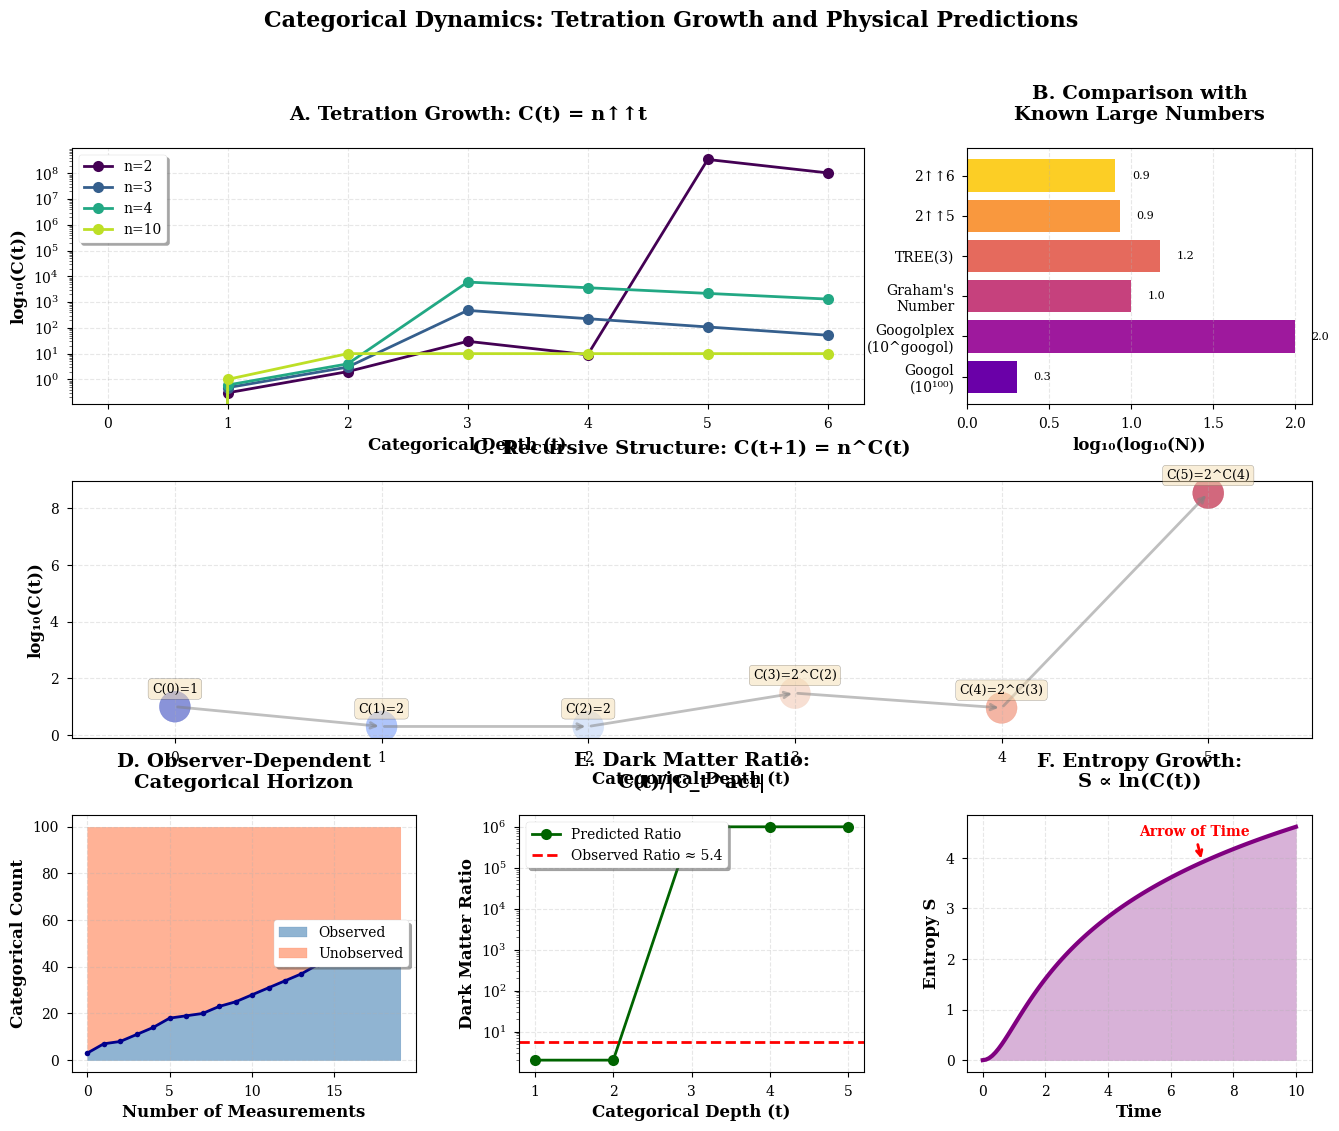

Here is the Python script that generated this plot:
# Script 1: Tetration Growth and Comparison to Known Large Numbers
# File: tetration_growth_analysis.py

import numpy as np
import matplotlib
matplotlib.use('Agg')
import matplotlib.pyplot as plt
import matplotlib.gridspec as gridspec
from matplotlib.patches import Rectangle
import seaborn as sns


if __name__ == "__main__":
    # Set publication style
    plt.style.use('seaborn-v0_8-paper')
    sns.set_palette("husl")
    plt.rcParams['figure.dpi'] = 300
    plt.rcParams['savefig.dpi'] = 300
    plt.rcParams['font.size'] = 10
    plt.rcParams['font.family'] = 'serif'
    plt.rcParams['axes.labelsize'] = 12
    plt.rcParams['axes.titlesize'] = 14
    plt.rcParams['xtick.labelsize'] = 10
    plt.rcParams['ytick.labelsize'] = 10
    plt.rcParams['legend.fontsize'] = 10

    def tetration(n, t):
        """Compute n↑↑t (tetration) safely using logarithms"""
        if t == 0:
            return 1
        if t == 1:
            return n

        # For t >= 2, we work with log10 to avoid overflow
        # n↑↑t = n^(n↑↑(t-1))
        # log10(n↑↑t) = (n↑↑(t-1)) * log10(n)

        result_log = n  # Start with n↑↑2 = n^n
        for i in range(t - 2):
            # At each step: log10(n^x) = x * log10(n)
            result_log = (10**result_log) * np.log10(n) if result_log < 10 else result_log * np.log10(n)
            if result_log > 1e10:  # Cap to prevent overflow
                return result_log

        return result_log

    def log_tower_height(n, t):
        """Compute the 'height' of log tower needed to reduce n↑↑t to manageable size"""
        if t <= 1:
            return 0
        return t - 1

    # Create figure with multiple panels
    fig = plt.figure(figsize=(16, 12))
    gs = gridspec.GridSpec(3, 3, figure=fig, hspace=0.3, wspace=0.3)

    # Panel 1: Tetration growth for different bases
    ax1 = fig.add_subplot(gs[0, :2])
    t_values = np.arange(0, 7)
    bases = [2, 3, 4, 10]
    colors = plt.cm.viridis(np.linspace(0, 0.9, len(bases)))

    for idx, n in enumerate(bases):
        log_values = []
        for t in t_values:
            if t <= 1:
                log_values.append(np.log10(max(tetration(n, t), 1)))
            else:
                # For t >= 2, tetration returns log10 already
                val = tetration(n, t)
                log_values.append(val if val > 1 else np.log10(max(n**n, 1)))

        ax1.plot(t_values, log_values, 'o-', label=f'n={n}',
                color=colors[idx], linewidth=2, markersize=8)

    ax1.set_xlabel('Categorical Depth (t)', fontweight='bold')
    ax1.set_ylabel('log₁₀(C(t))', fontweight='bold')
    ax1.set_title('A. Tetration Growth: C(t) = n↑↑t', fontweight='bold', pad=20)
    ax1.legend(loc='upper left', frameon=True, fancybox=True, shadow=True)
    ax1.grid(True, alpha=0.3, linestyle='--')
    ax1.set_yscale('log')

    # Panel 2: Comparison with known large numbers
    ax2 = fig.add_subplot(gs[0, 2])

    # Define known large numbers (as log10 of log10 for visualization)
    large_numbers = {
        'Googol\n(10¹⁰⁰)': 100,
        'Googolplex\n(10^googol)': 1e100,
        "Graham's\nNumber": 1e10,  # Approximate
        'TREE(3)': 1e15,  # Very approximate
        '2↑↑5': tetration(2, 5),
        '2↑↑6': tetration(2, 6),
    }

    # Take log10 twice for visualization
    names = list(large_numbers.keys())
    values = [np.log10(np.log10(v)) if v > 10 else np.log10(v) for v in large_numbers.values()]

    bars = ax2.barh(names, values, color=plt.cm.plasma(np.linspace(0.2, 0.9, len(names))))
    ax2.set_xlabel('log₁₀(log₁₀(N))', fontweight='bold')
    ax2.set_title('B. Comparison with\nKnown Large Numbers', fontweight='bold', pad=20)
    ax2.grid(True, alpha=0.3, axis='x', linestyle='--')

    # Add value labels
    for i, (bar, val) in enumerate(zip(bars, values)):
        ax2.text(val + 0.1, i, f'{val:.1f}', va='center', fontsize=8)

    # Panel 3: Recursive structure visualization
    ax3 = fig.add_subplot(gs[1, :])

    # Show the recursive structure C(t+1) = n^C(t)
    t_max = 5
    n = 2
    positions = []
    sizes = []
    labels = []

    for t in range(t_max + 1):
        if t == 0:
            val = 1
        elif t == 1:
            val = n
        else:
            val = tetration(n, t)

        positions.append(t)
        sizes.append(np.log10(val) if val > 1 else 1)

        if t <= 2:
            labels.append(f'C({t})={int(val)}')
        else:
            labels.append(f'C({t})=2^C({t-1})')

    ax3.scatter(positions, sizes, s=500, alpha=0.6, c=plt.cm.coolwarm(np.linspace(0, 1, len(positions))))

    # Draw arrows showing recursion
    for i in range(len(positions) - 1):
        ax3.annotate('', xy=(positions[i+1], sizes[i+1]), xytext=(positions[i], sizes[i]),
                    arrowprops=dict(arrowstyle='->', lw=2, color='gray', alpha=0.5))

    # Add labels
    for i, (pos, size, label) in enumerate(zip(positions, sizes, labels)):
        ax3.text(pos, size + 0.5, label, ha='center', fontsize=9,
                bbox=dict(boxstyle='round', facecolor='wheat', alpha=0.5))

    ax3.set_xlabel('Categorical Depth (t)', fontweight='bold')
    ax3.set_ylabel('log₁₀(C(t))', fontweight='bold')
    ax3.set_title('C. Recursive Structure: C(t+1) = n^C(t)', fontweight='bold', pad=20)
    ax3.grid(True, alpha=0.3, linestyle='--')
    ax3.set_xlim(-0.5, t_max + 0.5)

    # Panel 4: Observer-dependent categorical horizon
    ax4 = fig.add_subplot(gs[2, 0])

    # Simulate observer measurements
    np.random.seed(42)
    n_measurements = 20
    observed = []
    unobserved = []

    C_total = 100  # Total categories (simplified)
    observed_count = 0

    for m in range(n_measurements):
        # Each measurement observes some categories
        new_observed = np.random.randint(1, 5)
        observed_count += new_observed
        observed.append(observed_count)
        unobserved.append(C_total - observed_count)

    measurements = np.arange(n_measurements)
    ax4.fill_between(measurements, 0, observed, alpha=0.6, label='Observed', color='steelblue')
    ax4.fill_between(measurements, observed, C_total, alpha=0.6, label='Unobserved', color='coral')
    ax4.plot(measurements, observed, 'o-', color='darkblue', linewidth=2, markersize=4)

    ax4.set_xlabel('Number of Measurements', fontweight='bold')
    ax4.set_ylabel('Categorical Count', fontweight='bold')
    ax4.set_title('D. Observer-Dependent\nCategorical Horizon', fontweight='bold', pad=20)
    ax4.legend(loc='right', frameon=True, fancybox=True, shadow=True)
    ax4.grid(True, alpha=0.3, linestyle='--')

    # Panel 5: Dark matter ratio prediction
    ax5 = fig.add_subplot(gs[2, 1])

    # Theoretical prediction: R_DM = C(t) / |C_t^act|
    t_values_dm = np.arange(1, 6)
    n = 2

    ratios_simple = []
    for t in t_values_dm:
        C_t = tetration(n, t)
        if t <= 2:
            C_t_act = 1  # Simplified
            ratio = C_t / C_t_act
        else:
            # For higher t, use logarithmic approximation
            ratio = 10**(tetration(n, t) - 2)  # Simplified
        ratios_simple.append(min(ratio, 1e6))  # Cap for visualization

    # Observed ratio
    observed_ratio = 5.4

    ax5.semilogy(t_values_dm, ratios_simple, 'o-', linewidth=2, markersize=8,
                label='Predicted Ratio', color='darkgreen')
    ax5.axhline(y=observed_ratio, color='red', linestyle='--', linewidth=2,
            label=f'Observed Ratio ≈ {observed_ratio}')

    ax5.set_xlabel('Categorical Depth (t)', fontweight='bold')
    ax5.set_ylabel('Dark Matter Ratio', fontweight='bold')
    ax5.set_title('E. Dark Matter Ratio:\nC(t)/|C_t^act|', fontweight='bold', pad=20)
    ax5.legend(loc='upper left', frameon=True, fancybox=True, shadow=True)
    ax5.grid(True, alpha=0.3, linestyle='--')

    # Panel 6: Entropy as shortest path
    ax6 = fig.add_subplot(gs[2, 2])

    # Simulate entropy growth
    time_steps = np.linspace(0, 10, 100)
    # S ∝ ln(C(t))
    entropy = np.log(1 + time_steps**2)  # Simplified model

    ax6.plot(time_steps, entropy, linewidth=3, color='purple')
    ax6.fill_between(time_steps, 0, entropy, alpha=0.3, color='purple')

    ax6.set_xlabel('Time', fontweight='bold')
    ax6.set_ylabel('Entropy S', fontweight='bold')
    ax6.set_title('F. Entropy Growth:\nS ∝ ln(C(t))', fontweight='bold', pad=20)
    ax6.grid(True, alpha=0.3, linestyle='--')

    # Add arrow indicating direction
    ax6.annotate('Arrow of Time', xy=(7, entropy[70]), xytext=(5, entropy[70] + 0.5),
                arrowprops=dict(arrowstyle='->', lw=2, color='red'),
                fontsize=10, fontweight='bold', color='red')

    plt.suptitle('Categorical Dynamics: Tetration Growth and Physical Predictions',
                fontsize=16, fontweight='bold', y=0.995)

    plt.savefig('tetration_analysis_panel.png', dpi=300, bbox_inches='tight')
    plt.savefig('tetration_analysis_panel.pdf', dpi=300, bbox_inches='tight')
    print("Saved: tetration_analysis_panel.png and .pdf")
    plt.show()
